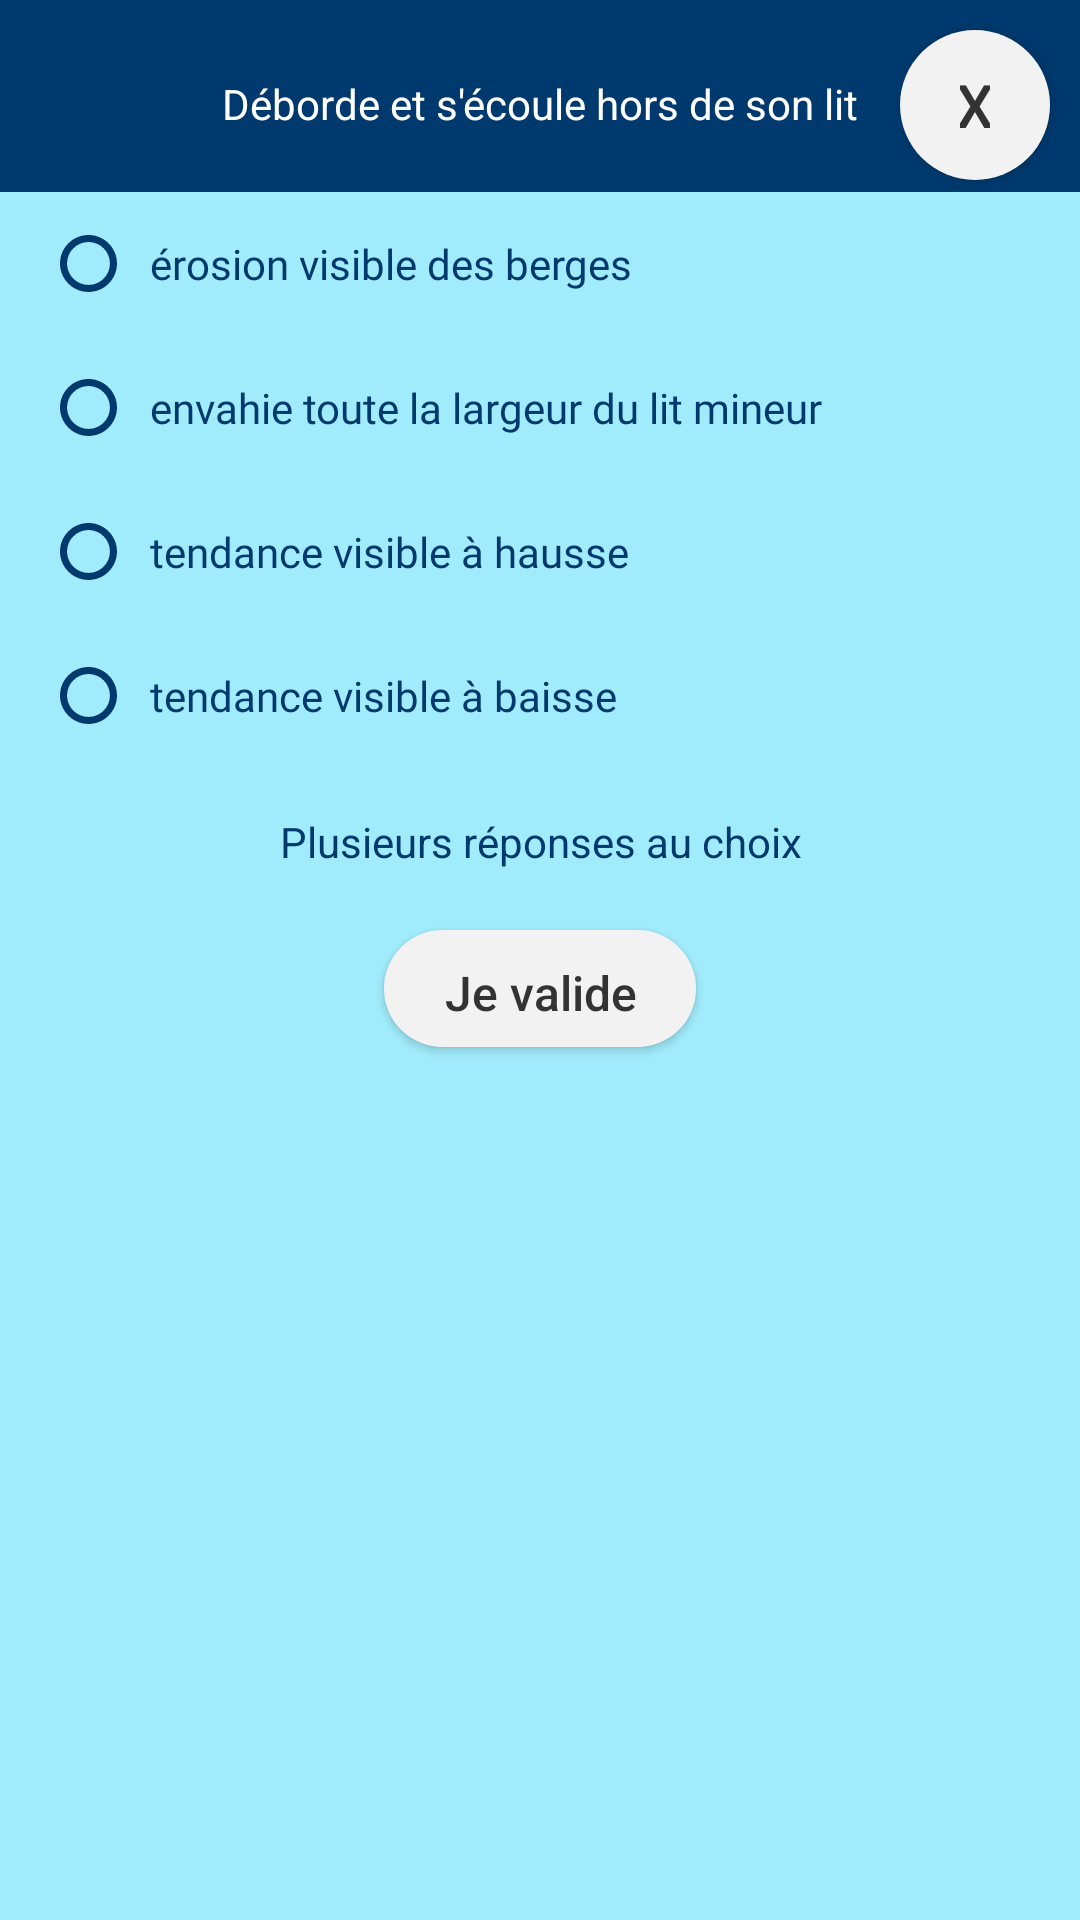

Produce the Android XML layout that renders to this screen, including the resource entries it uses.
<!-- AndroidManifest.xml: application theme Theme.VigiTorrent -->
<!-- res/layout/fragment_expert_overflow_water.xml -->
<?xml version="1.0" encoding="utf-8"?>
<androidx.constraintlayout.widget.ConstraintLayout xmlns:android="http://schemas.android.com/apk/res/android"
    xmlns:app="http://schemas.android.com/apk/res-auto"
    xmlns:tools="http://schemas.android.com/tools"
    android:layout_width="match_parent"
    android:layout_height="match_parent"
    tools:context=".ui.home.HomeFragment"
    android:background="@drawable/dialog_rounded_bg_mainblue"
    >

    <LinearLayout
        android:layout_width="match_parent"
        android:layout_height="match_parent"
        app:layout_constraintBottom_toBottomOf="parent"
        app:layout_constraintEnd_toEndOf="parent"
        app:layout_constraintStart_toStartOf="parent"
        app:layout_constraintTop_toTopOf="parent"
        android:orientation="vertical"
        android:layout_marginTop="10dp">

        <androidx.appcompat.widget.AppCompatTextView
            android:id="@+id/expertTitle"
            android:layout_width="match_parent"
            android:layout_height="wrap_content"
            android:layout_marginTop="15dp"
            android:text="@string/d_borde_et_s_coule_hors_de_son_lit"
            android:textAlignment="center"
            android:textColor="@color/white"
            android:layout_marginStart="70dp"
            android:layout_marginEnd="70dp"/>

        <LinearLayout
            android:layout_width="match_parent"
            android:layout_height="match_parent"
            android:background="@color/blue_200"
            android:layout_marginTop="20dp"
            android:orientation="vertical">

            <LinearLayout
                android:id="@+id/overFlowWater1"
                android:layout_width="match_parent"
                android:layout_height="wrap_content"
                android:paddingStart="20dp"
                android:paddingEnd="20dp">
                <RadioButton
                    android:id="@+id/overFlowWaterRadio1"
                    style="@style/radioButtonForm"/>
                <androidx.appcompat.widget.AppCompatTextView
                    android:id="@+id/overFlowWaterTxt1"
                    style="@style/txtForm"
                    android:text="@string/rosion_visible_des_berges"
                    />
            </LinearLayout>

            <LinearLayout
                android:id="@+id/overFlowWater2"
                android:layout_width="match_parent"
                android:layout_height="wrap_content"
                android:paddingStart="20dp"
                android:paddingEnd="20dp">
                <RadioButton
                    android:id="@+id/overFlowWaterRadio2"
                    style="@style/radioButtonForm"/>

                <androidx.appcompat.widget.AppCompatTextView
                    android:id="@+id/overFlowWaterTxt2"
                    style="@style/txtForm"
                    android:text="@string/envahie_toute_la_largeur_du_lit_mineur"
                    />

            </LinearLayout>
            <LinearLayout
                android:id="@+id/overFlowWater3"
                android:layout_width="match_parent"
                android:layout_height="wrap_content"
                android:paddingStart="20dp"
                android:paddingEnd="20dp">
                <RadioButton
                    android:id="@+id/overFlowWaterRadio3"
                    style="@style/radioButtonForm"/>

                <androidx.appcompat.widget.AppCompatTextView
                    android:id="@+id/overFlowWaterTxt3"
                    style="@style/txtForm"
                    android:text="@string/tendance_visible_hausse"
                    />
            </LinearLayout>
            <LinearLayout
                android:id="@+id/overFlowWater4"
                android:layout_width="match_parent"
                android:layout_height="wrap_content"
                android:paddingStart="20dp"
                android:paddingEnd="20dp">
                <RadioButton
                    android:id="@+id/overFlowWaterRadio4"
                    style="@style/radioButtonForm"/>

                <androidx.appcompat.widget.AppCompatTextView
                    android:id="@+id/overFlowWaterTxt4"
                    style="@style/txtForm"
                    android:text="@string/tendance_visible_baisse"
                    />
            </LinearLayout>
            <LinearLayout
                android:layout_width="match_parent"
                android:layout_height="wrap_content"
                android:paddingStart="20dp"
                android:paddingEnd="20dp">

                <androidx.appcompat.widget.AppCompatTextView
                    android:id="@+id/multiChoix"
                    android:layout_width="wrap_content"
                    android:layout_height="wrap_content"
                    android:layout_marginTop="15dp"
                    android:layout_weight="1"
                    android:text="@string/plusieurs_r_ponses_au_choix"
                    android:textAlignment="center"
                    android:textColor="@color/mainBlue" />
            </LinearLayout>

            <androidx.appcompat.widget.AppCompatButton
                android:id="@+id/okBtn"
                style="@style/OkBtn"
                android:layout_width="wrap_content"
                android:layout_height="39dp"
                android:layout_gravity="center"
                android:text="@string/Je_valide" />
        </LinearLayout>

    </LinearLayout>

    <androidx.appcompat.widget.AppCompatButton
        android:id="@+id/exitBtn"
        android:layout_width="50dp"
        android:layout_height="50dp"
        android:layout_marginTop="10dp"
        android:layout_marginEnd="10dp"
        android:textAlignment="center"
        android:textSize="20sp"
        style="@style/Btn"
        android:text="X"
        android:drawableTint="@color/blackButtonFont"
        app:layout_constraintEnd_toEndOf="parent"
        app:layout_constraintTop_toTopOf="parent"
        />

</androidx.constraintlayout.widget.ConstraintLayout>
<!-- resources referenced by this layout -->
<resources>
  <color name="blackButtonFont">#333333</color>
  <color name="blue_200">#A1ECFC</color>
  <color name="mainBlue">#00396D</color>
  <color name="white">#FFFFFFFF</color>
  <!-- drawable dialog_rounded_bg_mainblue (drawable) -->
  <?xml version="1.0" encoding="utf-8"?>
  <shape xmlns:android="http://schemas.android.com/apk/res/android"
      android:shape="rectangle">
      <solid android:color="@color/mainBlue" />
  </shape>
  <string name="Je_valide">Je valide</string>
  <string name="d_borde_et_s_coule_hors_de_son_lit">Déborde et s\'écoule hors de son lit</string>
  <string name="envahie_toute_la_largeur_du_lit_mineur">envahie toute la largeur du lit mineur</string>
  <string name="plusieurs_r_ponses_au_choix">Plusieurs réponses au choix</string>
  <string name="rosion_visible_des_berges">érosion visible des berges</string>
  <string name="tendance_visible_baisse">tendance visible à baisse</string>
  <string name="tendance_visible_hausse">tendance visible à hausse</string>
  <style name="radioButtonForm" parent="Widget.AppCompat.CompoundButton.RadioButton">
          <item name="android:layout_width">@dimen/radioButtonWidth</item>
          <item name="android:layout_height">wrap_content</item>
          <item name="android:button">@drawable/radiobutton</item>
          <item name="android:buttonTint">@color/mainBlue</item>
      </style>
  <style name="txtForm" parent="Widget.AppCompat.TextView">
          <item name="android:layout_width">0dp</item>
          <item name="android:layout_height">match_parent</item>
          <item name="android:layout_weight">1</item>
          <item name="android:gravity">center_vertical</item>
          <item name="android:textColor">@color/mainBlue</item>
          <item name="android:fontFamily">@font/roboto_bold</item>
          <item name="android:textSize">@dimen/formTextSize</item>
      </style>
  <style name="Theme.VigiTorrent" parent="Theme.MaterialComponents.Light.NoActionBar">
          
          <item name="colorPrimary">@color/mainBlue</item>
          <item name="colorPrimaryVariant">@color/blue_400</item>
          <item name="colorOnPrimary">@color/white</item>
  
          
          <item name="colorOnSecondary">@color/black</item>
  
          
          <item name="android:statusBarColor">?attr/colorPrimaryVariant</item>
  
          
      </style>
  <!-- drawable bg_corner_25dp (drawable) -->
  <?xml version="1.0" encoding="utf-8"?>
  <shape xmlns:android="http://schemas.android.com/apk/res/android" >
      <solid android:color="@color/grayButtonBg"/>
      <corners
          android:topLeftRadius="25dp"
          android:topRightRadius="25dp"
          android:bottomRightRadius="25dp"
          android:bottomLeftRadius="25dp" />
  </shape>
  <dimen name="okButtonHeight">39dp</dimen>
  <dimen name="radioButtonWidth">30dp</dimen>
  <!-- drawable radiobutton (drawable) -->
  <?xml version="1.0" encoding="utf-8"?>
  <selector xmlns:android="http://schemas.android.com/apk/res/android">
      <item android:drawable="@drawable/ok" android:state_checked="true" />
      <item android:drawable="@drawable/radiobuttonoff" android:state_checked="false" />
  </selector>
  <dimen name="formTextSize">14sp</dimen>
  <color name="blue_400">#33D6FA</color>
  <color name="black">#FF000000</color>
  <color name="grayButtonBg">#F2F2F2</color>
  <!-- drawable radiobuttonoff (drawable) -->
  <vector xmlns:android="http://schemas.android.com/apk/res/android"
      android:width="19.11dp"
      android:height="19.11dp"
      android:viewportWidth="19.11"
      android:viewportHeight="19.11">
    <path
        android:pathData="M9.55,19.11c5.27,0 9.55,-4.28 9.55,-9.55S14.83,0 9.55,0 0,4.28 0,9.55s4.28,9.55 9.55,9.55ZM9.55,2.37c3.95,0 7.18,3.2 7.18,7.18s-3.23,7.18 -7.18,7.18 -7.18,-3.23 -7.18,-7.18 3.23,-7.18 7.18,-7.18Z"
        android:strokeWidth="0"
        android:fillColor="#00396e"/>
  </vector>
</resources>
